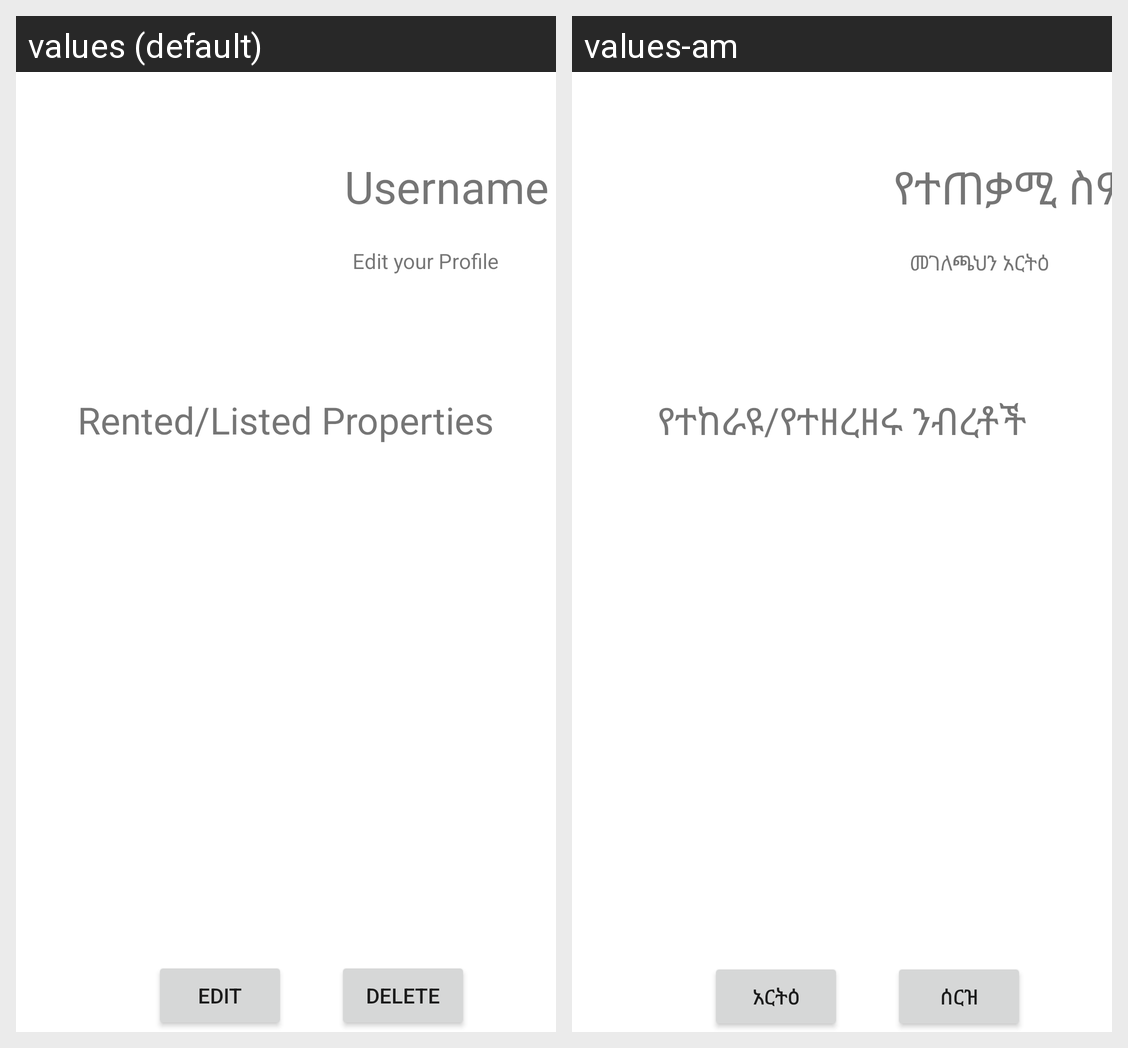

The same Android screen rendered under two of its app's locales, left to right. List the strings drawn on it with the default value and each locale's translation.
Android screen res/layout/activity_profile.xml rendered under 2 locales, left to right: values (default), values-am. Device: Nexus 5 (rendered at 1080×1920; each locale shown at half size, 540×960, under a caption strip naming it); theme Theme.HomeRental.
Strings drawn on this screen, with the default value and each locale's value (text and hints the layout hard-codes, and strings that could not be matched under every locale, appear in the picture but are not listed):

username
  values: Username
  values-am: የተጠቃሚ ስም

edit_profile
  values: Edit your Profile
  values-am: መገለጫህን አርትዕ

yourProperties
  values: Rented/Listed Properties
  values-am: የተከራዩ/የተዘረዘሩ ንብረቶች

edit
  values: Edit
  values-am: አርትዕ

delete
  values: Delete
  values-am: ሰርዝ
